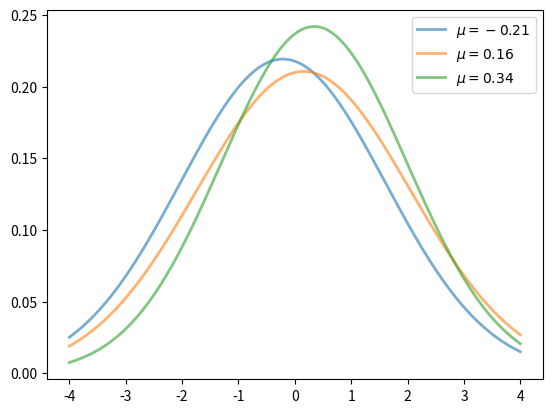

This figure's Python source:
import matplotlib.pyplot as plt
import numpy as np
from scipy.stats import norm
from random import uniform
fig, ax = plt.subplots()
x = np.linspace(-4, 4, 150)
for i in range(3):
    m, s = uniform(-1, 1), uniform(1, 2)
    y = norm.pdf(x, loc=m, scale=s)
    current_label = r'$\mu = {0:.2f}$'.format(m)
    ax.plot(x, y, lw=2, alpha=0.6, label=current_label)
ax.legend()
plt.show()
